Dataset: data (GitHub, pfichefet/thesis). Classes: ginseng, magnesium, mint.

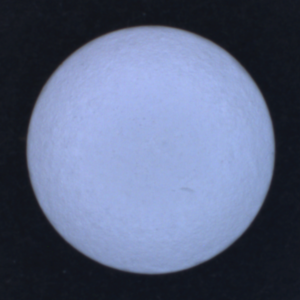
Label: magnesium

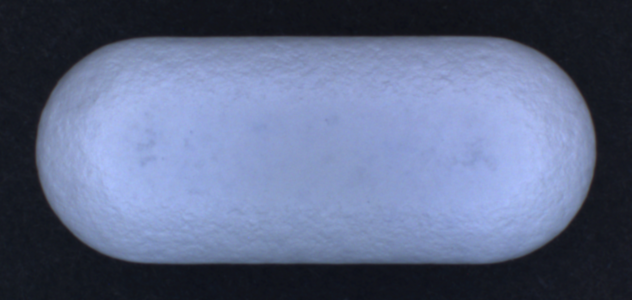
Label: ginseng

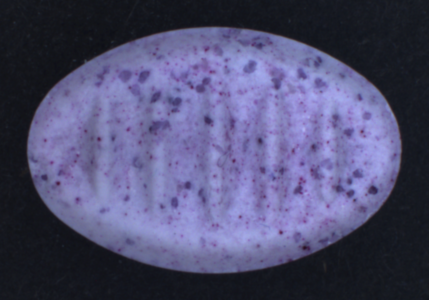
Label: mint

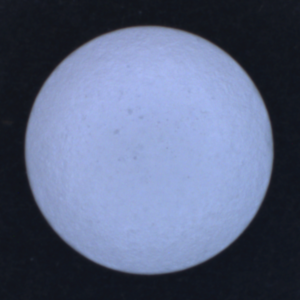
Label: magnesium

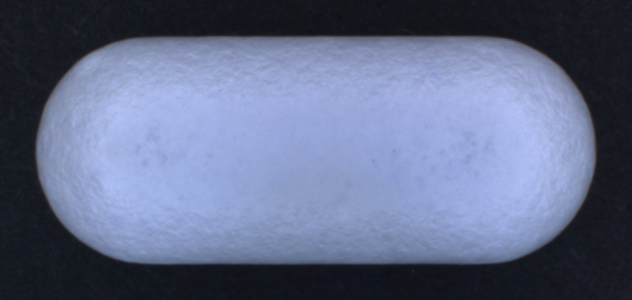
Label: ginseng

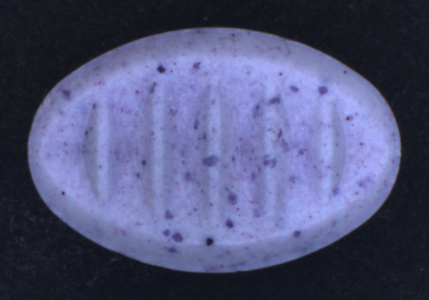
Label: mint
